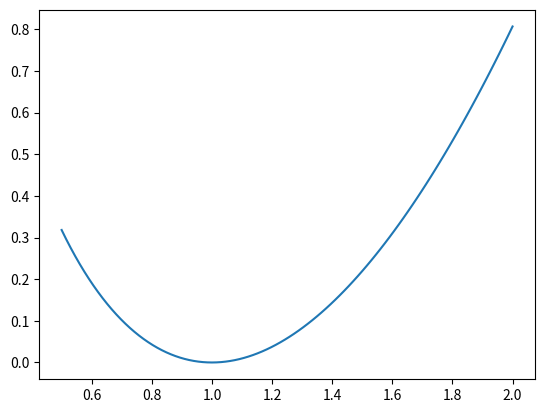

Write the Python code that produced this figure.
import numpy as np
import matplotlib.pyplot as plt
x = np.linspace(0.5, 2, 100)
y = -np.log(x) + x * x / 2 - 0.5
plt.plot(x, y)
plt.show()